Run: headless pygame with SDL's dummy video driver; simulated clock (each Clock.tick advances the game by its frame time, no real sleeping); random seed 0; keys injected as events and as key.get_pressed() state; mouse plan: one left click at the window centre at the start of phase 2, then a move to the lower-right quarter at the start of phase 3.
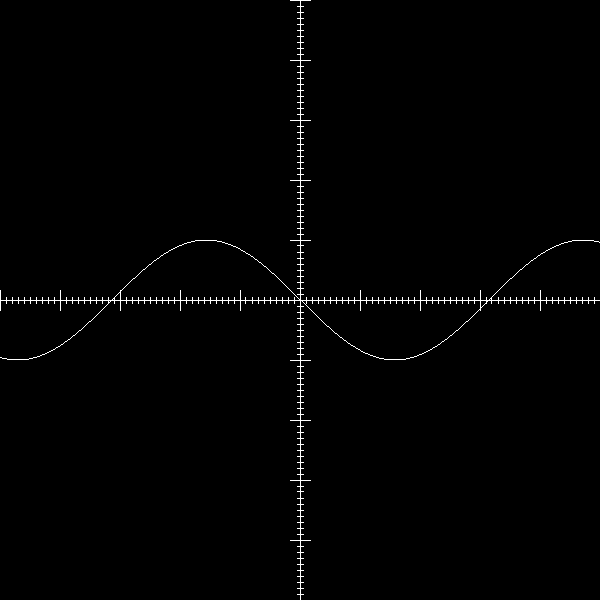
Frame 1 of 4 · flips 1–60 · no input
Frame 2 of 4 · flips 61–180 · clicked the window centre · tapped SPACE, RETURN · held RIGHT (→), D · screen unchanged from frame 1, image omitted
Frame 3 of 4 · flips 181–300 · moved the mouse to the lower-right quarter · held DOWN (↓), S · screen unchanged from frame 2, image omitted
Frame 4 of 4 · flips 301–420 · held LEFT (←), A, UP (↑), W · screen unchanged from frame 3, image omitted

The pygame program that drew these frames:

import pygame as pg
from math import sin, cos

pg.init()

size = (600, 600)
scale = 1
position = (0,0)
RES = 10

display = pg.display.set_mode(size, pg.RESIZABLE)

class Mouse:
    draging = False
    startPos = (0, 0)

def tam(x):
    if x == 0:
        return 0
    return x/(size[0]/RES)

def sem(xr):
    # print(xr, size[0]/RES*xr)
    if xr == 0:
        return 0
    return xr*(size[0]/RES)

def semY(yr):
    return yr*(size[1]/RES)

def getOfset():
    return (size[0]/2-position[0], size[1]/2-position[1])

def drawFunc(func, surface=display):
    ofset = getOfset()
    for x in range(size[0]):
        xr = tam(x-ofset[0])
        # print(func(tam(x+1-ofset[0])))
        pg.draw.line(surface, (255, 255, 255), (x, semY(func(xr))+ofset[1]), (x+1, semY(func(tam(x+1-ofset[0])))+ofset[1]))
        # print(x, func(x), xr, func(xr), tam(x+1), func(tam(x+1)), (x, sem(func(xr))+ofset[1]), (x+1, sem(func(tam(x+1-ofset[1])))+ofset[1]))
        
def drawAxis(surface=display):
    ofset = getOfset()
    pg.draw.line(surface, (255, 255, 255), (0, ofset[1]), (size[0], ofset[1]))
    pg.draw.line(surface, (255, 255, 255), (ofset[0], 0), (ofset[0], size[1]))
    for i in range(RES*10):
        pg.draw.line(surface, (255, 255, 255), (sem(i/10)-position[0], ofset[1]-3), (sem(i/10)-position[0], ofset[1]+3))
        pg.draw.line(surface, (255, 255, 255), (ofset[0]-3, semY(i/10)-position[1]), (ofset[0]+3, semY(i/10)-position[1]))
        
    for i in range(RES):
        pg.draw.line(surface, (255, 255, 255), (sem(i)-position[0], ofset[1]-10), (sem(i)-position[0], ofset[1]+10))
        pg.draw.line(surface, (255, 255, 255), (ofset[0]-10, semY(i)-position[1]), (ofset[0]+10, semY(i)-position[1]))
        
running = True

mouse = Mouse()
while running:
    display.fill((0, 0, 0))
    for u in pg.event.get():
        if u.type == pg.QUIT:
            running = False
        if u.type == pg.VIDEORESIZE:
            size = (u.w, u.h)
            display = pg.display.set_mode(size, pg.RESIZABLE)
        if u.type == pg.MOUSEBUTTONDOWN:
            # mouse.startPos = pg.mouse.get_pos()
            pg.mouse.get_rel()
            mouse.draging = True
        if u.type == pg.MOUSEBUTTONUP:
            mouse.draging = False
            
    if mouse.draging:
        mouseMov = pg.mouse.get_rel()
        position = tuple(position[i]-mouseMov[i] for i in range(2))
            
    drawFunc(lambda x: sin(x))
    drawAxis()
    
    pg.display.update()
    # quit()
    
